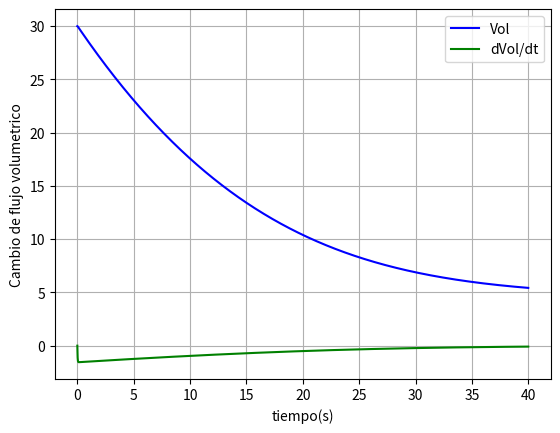
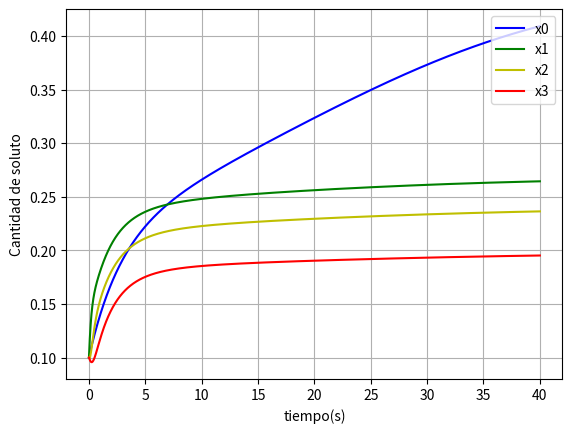

The script that saved these images, in order:
# -*- coding: utf-8 -*-
"""
Created on Wed Nov  4 20:07:19 2020

@author: Andres Medina
"""
import numpy as np
import matplotlib.pyplot as plt

def dQdt(x,Q1,Q2=0,Q3=0,Q5=0,Q6=0,V=0,c3=0,c5=0,c6=0,A=0,a=0,g=0):    
    return np.array([x[1],
                     1/(2*x[0])*((A/a)**2-1)*(x[1])**2 - Q1/x[0]*(A/a)**2*x[1] + (A/a)**2*Q1**2/(2*x[0]) + A*g
                     ])

def dXdt(x,Q1,Q2,Q3,Q5,Q6,V,c3,c5,c6,A=0,a=0,g=0,):
    Q4 = Q2+Q3
    QA = Q4+Q5+2*Q6+(2-alpha-beta)*QD
    QB = 2*Q4+2*Q5+2*Q6+(2-alpha)*QD
    QC = Q4+Q5+Q6+QD
    return np.array([Q3*c3-Q4/V*x[0],
                     Q5*c5+Q4/V*x[0]+QA/V*x[3]-QB/V*x[1],
                     QB/V*x[1]-2*QC/V*x[2],
                     Q6*c6+QC/V*x[2]-QA/V*x[3]
                     ])

def kutta4(x,sistema,Q2=0,Q3=0,Q5=0,Q6=0,V=0,c3=0,c5=0,c6=0,Q1=0,A=0,a=0,g=0):
    k1 = sistema(x,Q1,Q2,Q3,Q5,Q6,V,c3,c5,c6,A,a,g)
    k2 = sistema(x+1/2*k1*dt,Q1,Q2,Q3,Q5,Q6,V,c3,c5,c6,A,a,g)
    k3 = sistema(x+1/2*k2*dt,Q1,Q2,Q3,Q5,Q6,V,c3,c5,c6,A,a,g)
    k4 = sistema(x+k3*dt,Q1,Q2,Q3,Q5,Q6,V,c3,c5,c6,A,a,g)
    f_out = x + dt/6*(k1+2*k2+2*k3+k4)
    return f_out

dt = 1e-3 #s
tf = 40 #s
    
it = int(tf/dt)
    
t = np.linspace(0,tf,it+1)
x1 = np.zeros((it+1,2))
x2 = np.zeros((it+1,4))
x1[0] = [30,0]
x2[0] = [0.1,0.1,0.1,0.1]   #kg
A =7.068; #m^2
a = 0.28; #m^2
g = -9.81;  
Q1 = 1   #L/s
Q3 = 0.8   #L/s
Q5 = 5   #L/s
Q6 = 2   #L/s
c3 = 0.1 #kg
c5 = 0.07 #kg
c6 = 0.01 #kg
V = 10  #L
alpha =0.4
beta = 0.3
QD = 10 #L/s
Vestabilidad = (A/a)**2*Q1**2/(-2*A*g)
T0vacio = False
tvaciado = it

for i in range(1,it+1):
    if not T0vacio:
        x1[i,:] = kutta4(x1[i-1,:],dQdt,Q1=Q1,A=A,a=a,g=g)
    Q2 = Q1-x1[i-1,1]
    x2[i,:] = kutta4(x2[i-1,:],dXdt,Q2,Q3,Q5,Q6,V,c3,c5,c6)
    if x1[i,0]<1e-2 and not T0vacio:
        tvaciado = i
        T0vacio = True
    
plt.figure()
plt.plot(t[0:tvaciado],x1[0:tvaciado:,0],"-b",label="Vol")    
plt.plot(t[0:tvaciado],x1[0:tvaciado,1],"-g",label="dVol/dt")
plt.legend(loc="upper right")
plt.xlabel('tiempo(s)')
plt.ylabel('Cambio de flujo volumetrico')
plt.grid()

plt.figure()    
plt.plot(t,x2[:,0],"-b",label="x0")    
plt.plot(t,x2[:,1],"-g",label="x1")
plt.plot(t,x2[:,2],"-y",label="x2")    
plt.plot(t,x2[:,3],"-r",label="x3")
plt.legend(loc="upper right")
plt.xlabel('tiempo(s)')
plt.ylabel('Cantidad de soluto')
plt.grid()
